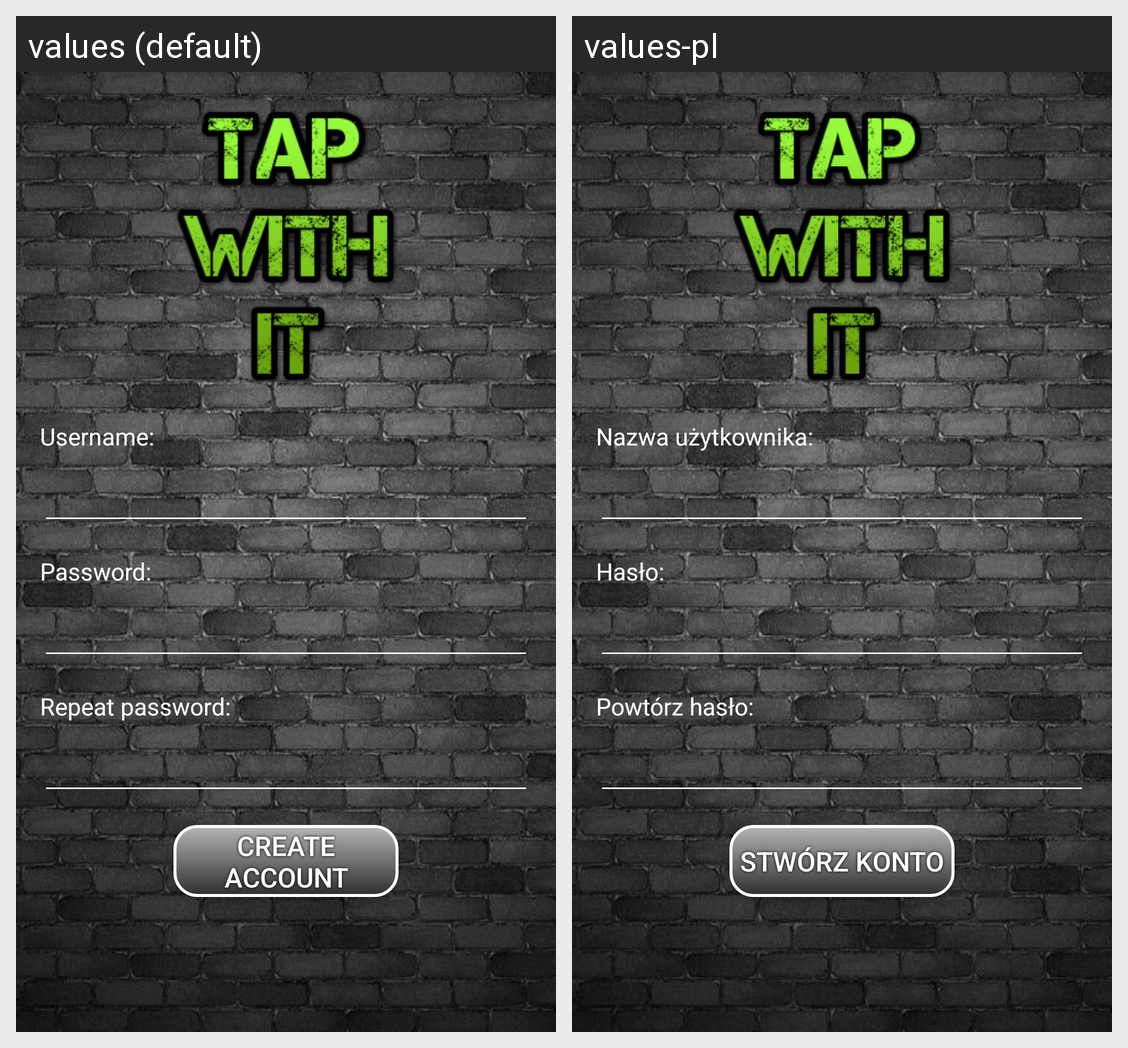

Strings drawn on this Android screen and how each of the app's shown locales translates them:
Android screen res/layout/activity_register.xml rendered under 2 locales, left to right: values (default), values-pl. Device: Nexus 5 (rendered at 1080×1920; each locale shown at half size, 540×960, under a caption strip naming it); theme AppTheme.
Strings drawn on this screen, with the default value and each locale's value (text and hints the layout hard-codes, and strings that could not be matched under every locale, appear in the picture but are not listed):

username_text_view
  values: Username:
  values-pl: Nazwa użytkownika:

password_text_view
  values: Password:
  values-pl: Hasło:

rep_password_text_view
  values: Repeat password:
  values-pl: Powtórz hasło:

create_acc
  values: Create account
  values-pl: Stwórz konto
